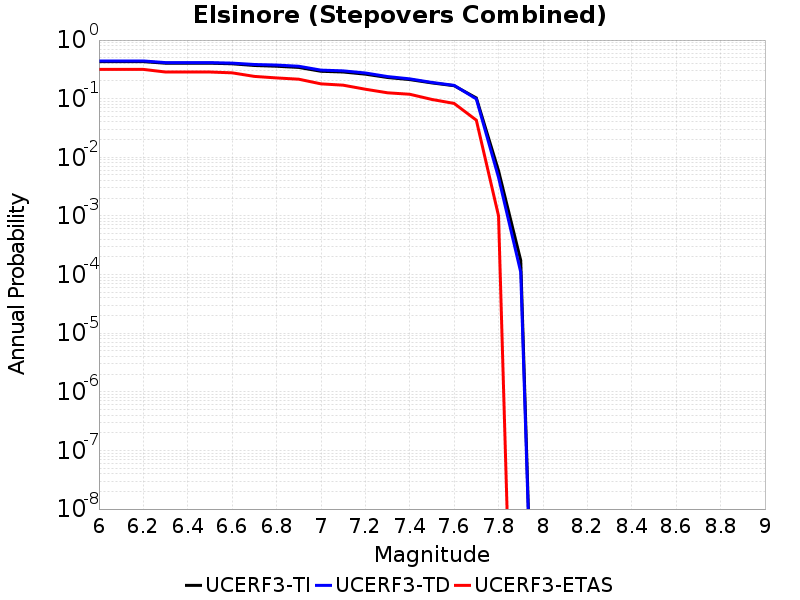

The table this chart was drawn from, first rows:
Magnitude, UCERF3-TI Prob, UCERF3-TD Prob, UCERF3-ETAS Prob
6.0, 0.4285, 0.4403, 0.316
6.1, 0.4285, 0.4403, 0.316
6.2, 0.4285, 0.4403, 0.316
6.3, 0.4027, 0.4127, 0.285
6.4, 0.4027, 0.4127, 0.285
6.5, 0.4027, 0.4127, 0.285
6.6, 0.3938, 0.4044, 0.276
6.7, 0.3683, 0.3832, 0.24
6.8, 0.3578, 0.3748, 0.226
6.9, 0.3413, 0.3575, 0.215
7.0, 0.2935, 0.307, 0.179
7.1, 0.2851, 0.2985, 0.17
7.2, 0.2621, 0.2745, 0.145
7.3, 0.2298, 0.2384, 0.126
7.4, 0.2117, 0.2179, 0.119
7.5, 0.1856, 0.1893, 0.097
7.6, 0.1664, 0.1688, 0.083
7.7, 0.1029, 0.09903, 0.043
7.8, 0.005903, 0.004515, 0.001
7.9, 1.7417852E-4, 1.0980361E-4, 0.0
